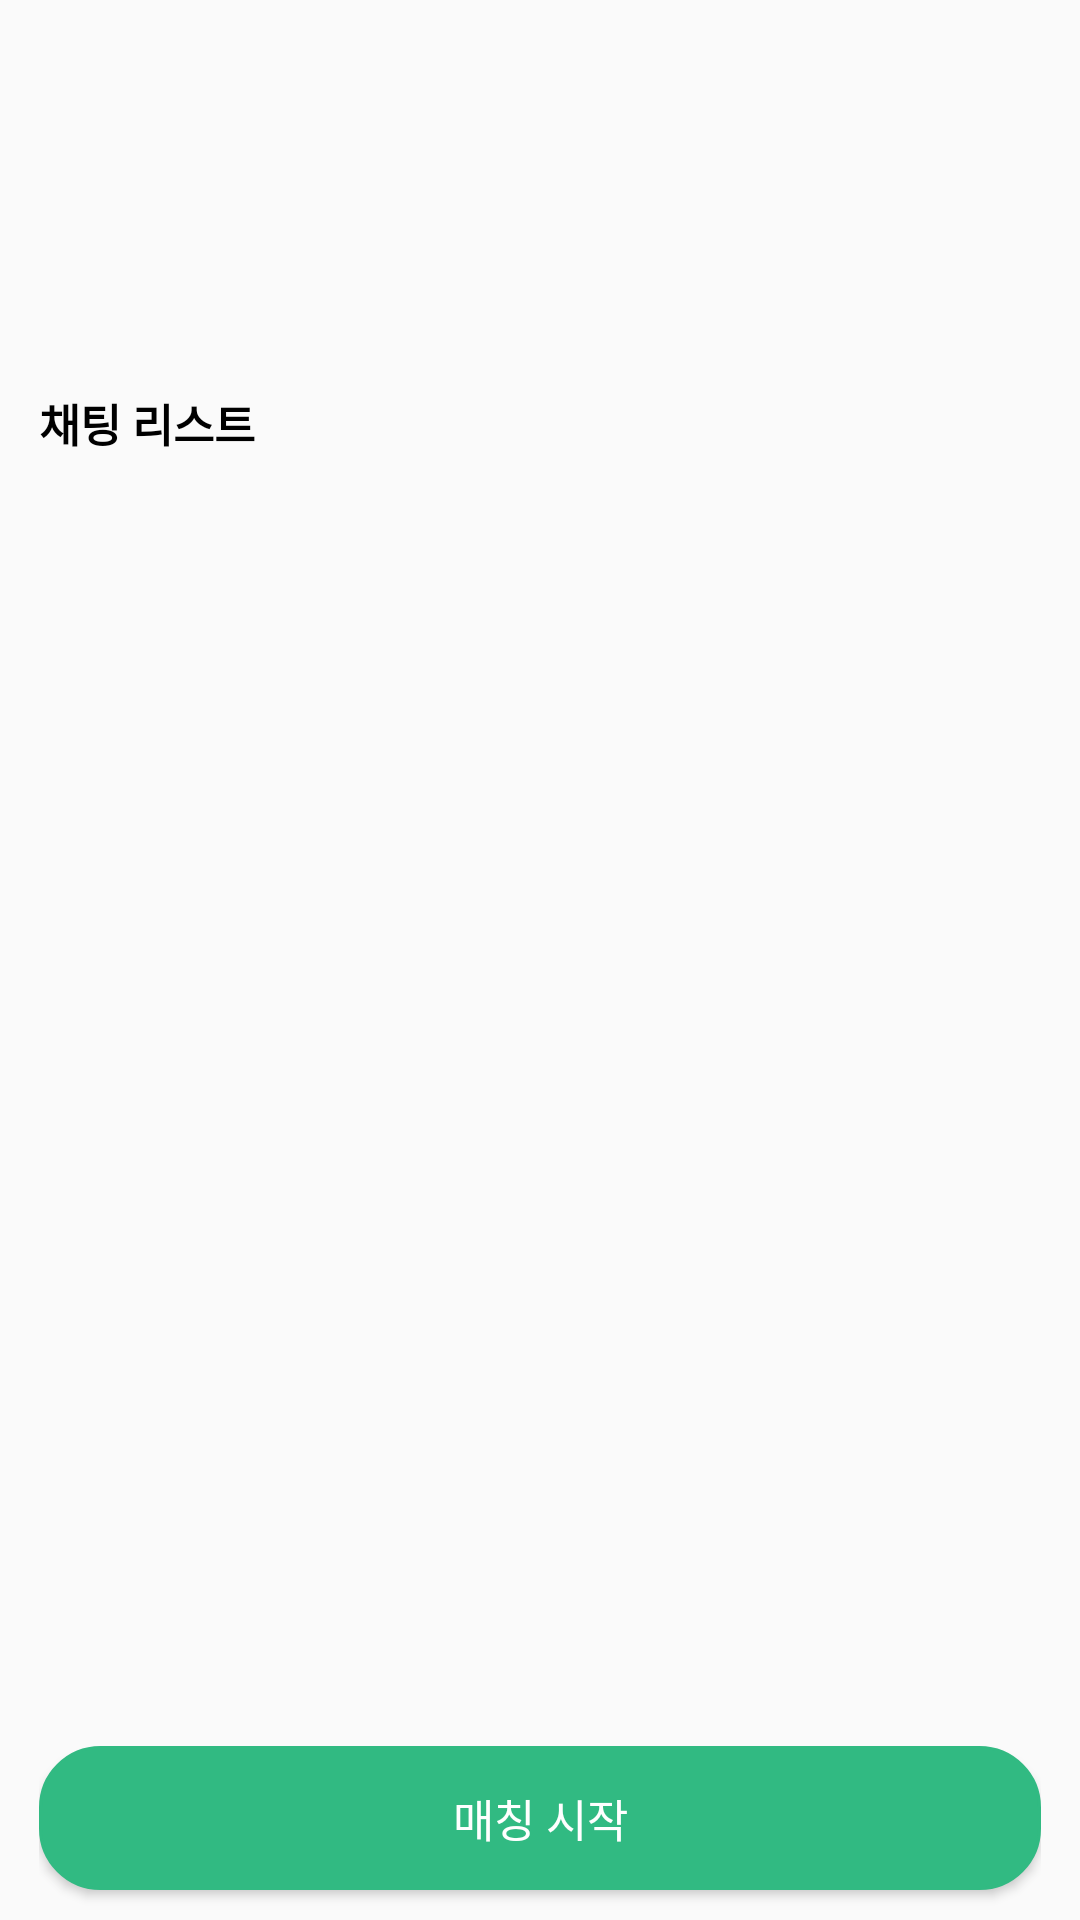

Reconstruct the res/layout file that produces this screen, plus the resources it refers to.
<!-- AndroidManifest.xml: application theme Theme.Mbtree -->
<!-- res/layout/fragment_chatting.xml -->
<?xml version="1.0" encoding="utf-8"?>
<androidx.constraintlayout.widget.ConstraintLayout xmlns:android="http://schemas.android.com/apk/res/android"
    android:layout_width="match_parent"
    android:layout_height="match_parent"
    xmlns:tools="http://schemas.android.com/tools"
    android:paddingHorizontal="13dp"
    android:background="@color/grey_F5"
    xmlns:app="http://schemas.android.com/apk/res-auto">

    <TextView
        android:id="@+id/tv_chat_list"
        android:layout_width="wrap_content"
        android:layout_height="wrap_content"
        android:layout_marginTop="130dp"
        android:textColor="@color/black"
        android:textSize="15sp"
        android:text="채팅 리스트"
        android:textStyle="bold"
        app:layout_constraintStart_toStartOf="parent"
        app:layout_constraintTop_toTopOf="parent"/>

    <androidx.recyclerview.widget.RecyclerView
        android:id="@+id/rv_chat_list"
        android:layout_width="match_parent"
        android:layout_height="0dp"
        android:layout_marginVertical="20dp"
        app:layout_constraintBottom_toTopOf="@id/btn_chat_list_start"
        app:layout_constraintEnd_toEndOf="parent"
        app:layout_constraintHorizontal_bias="1.0"
        app:layout_constraintStart_toStartOf="parent"
        app:layout_constraintTop_toBottomOf="@+id/tv_chat_list"
        app:layout_constraintVertical_bias="0.0"
        tools:listitem="@layout/item_list" />

    <Button
        android:id="@+id/btn_chat_list_start"
        android:layout_width="match_parent"
        android:layout_height="wrap_content"
        android:text="매칭 시작"
        android:textSize="15sp"
        android:textColor="@color/white"
        android:background="@drawable/bg_textview"
        android:layout_marginBottom="10dp"
        app:layout_constraintBottom_toBottomOf="parent"
        app:layout_constraintStart_toStartOf="parent"
        app:layout_constraintEnd_toEndOf="parent"/>

</androidx.constraintlayout.widget.ConstraintLayout>
<!-- res/layout/item_list.xml (included above) -->
<?xml version="1.0" encoding="utf-8"?>
<androidx.constraintlayout.widget.ConstraintLayout xmlns:android="http://schemas.android.com/apk/res/android"
    android:layout_width="match_parent"
    android:layout_height="wrap_content"
    xmlns:app="http://schemas.android.com/apk/res-auto"
    android:background="@drawable/bg_chat_list"
    android:layout_marginBottom="10dp"
    android:padding="15dp">

    <androidx.cardview.widget.CardView
        android:id="@+id/cv_list_image"
        android:layout_width="50dp"
        android:layout_height="50dp"
        app:cardCornerRadius="20dp"
        app:cardElevation="0dp"
        app:layout_constraintStart_toStartOf="parent"
        app:layout_constraintTop_toTopOf="parent"
        app:layout_constraintBottom_toBottomOf="parent">
        <ImageView
            android:id="@+id/iv_list_profile"
            android:layout_width="match_parent"
            android:layout_height="match_parent"
            android:scaleType="fitCenter"
            android:src="@mipmap/ic_launcher"/>
    </androidx.cardview.widget.CardView>

    <TextView
        android:id="@+id/tv_list_name"
        android:layout_width="wrap_content"
        android:layout_height="wrap_content"
        android:text="김이름"
        android:textColor="@color/black"
        android:textSize="15dp"
        android:layout_marginStart="16dp"
        app:layout_constraintBottom_toTopOf="@+id/tv_list_mbti"
        app:layout_constraintTop_toTopOf="@id/cv_list_image"
        app:layout_constraintStart_toEndOf="@id/cv_list_image"/>

    <TextView
        android:id="@+id/tv_list_mbti"
        android:layout_width="wrap_content"
        android:layout_height="wrap_content"
        android:text="MBTI"
        android:textColor="@color/black"
        android:textSize="15dp"
        android:layout_marginStart="16dp"
        app:layout_constraintTop_toBottomOf="@id/tv_list_name"
        app:layout_constraintBottom_toBottomOf="@id/cv_list_image"
        app:layout_constraintStart_toEndOf="@id/cv_list_image"/>





</androidx.constraintlayout.widget.ConstraintLayout>
<!-- resources referenced by this layout -->
<resources>
  <color name="black">#FF000000</color>
  <color name="white">#FFFFFFFF</color>
  <!-- drawable bg_chat_list (drawable) -->
  <?xml version="1.0" encoding="utf-8"?>
  <shape
      xmlns:android="http://schemas.android.com/apk/res/android"
      android:padding = "10dp"
      android:shape="rectangle">
  
      <solid android:color="@color/white"/>
      <corners
          android:radius="16dp"/>
      <stroke
          android:width="1dp"
          android:color="@color/white"/>
  </shape>
  <!-- drawable bg_textview (drawable) -->
  <?xml version="1.0" encoding="utf-8"?>
  <shape
      xmlns:android="http://schemas.android.com/apk/res/android"
      android:padding = "10dp"
      android:shape="rectangle">
  
      <solid android:color="@color/main_color"/>
      <corners
          android:bottomLeftRadius="20dp"
          android:bottomRightRadius="20dp"
          android:topLeftRadius="20dp"
          android:topRightRadius="20dp"/>
      <stroke
          android:width="1dp"
          android:color="@color/main_color"/>
  </shape>
  <style name="Theme.Mbtree" parent="Theme.AppCompat.Light.NoActionBar">
          
          <item name="colorPrimary">@color/purple_500</item>
          <item name="colorPrimaryVariant">@color/purple_700</item>
          <item name="colorOnPrimary">@color/white</item>
          
          <item name="colorSecondary">@color/teal_200</item>
          <item name="colorSecondaryVariant">@color/teal_700</item>
          <item name="colorOnSecondary">@color/black</item>
  
          
  
          <item name="android:windowLightStatusBar" tools:targetApi="m">true</item>
          <item name="android:statusBarColor">@android:color/transparent</item>
          <item name="android:navigationBarColor">@android:color/transparent</item>
          <item name="android:enforceNavigationBarContrast" tools:targetApi="q">false</item>
          <item name="android:enforceStatusBarContrast" tools:targetApi="q">false</item>
  
          
  
      </style>
  <color name="main_color">#31BA82</color>
  <color name="purple_500">#FF6200EE</color>
  <color name="purple_700">#FF3700B3</color>
  <color name="teal_200">#FF03DAC5</color>
  <color name="teal_700">#FF018786</color>
</resources>
